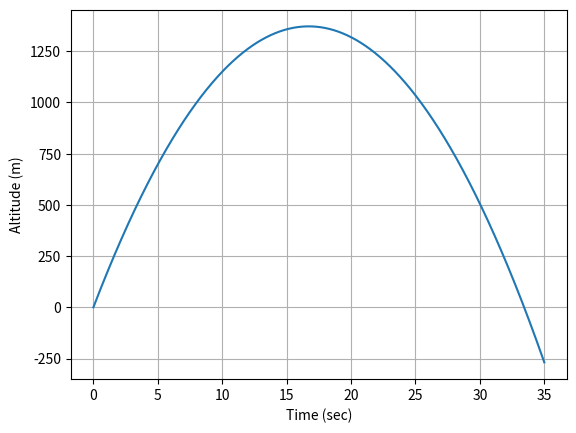
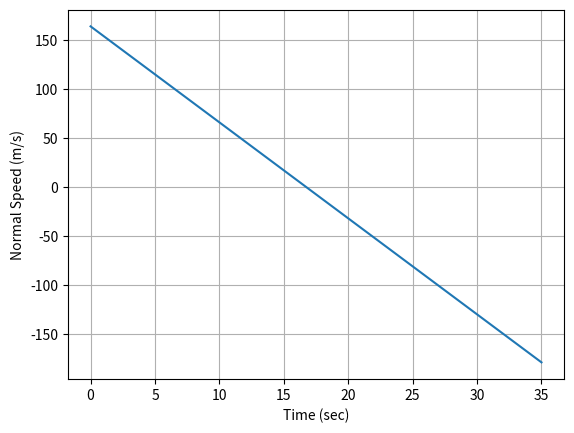

Generate these figures, in order, with matplotlib:
#Import all the modules we need
import numpy as np 
import matplotlib.pyplot as plt 
import scipy.integrate as sci 

##DEFINE SOME CONSTANT PARAMETERS

##ROCKET
mass = 640.0/1000.0 ##kg

###Equations of Motion
###F = m*a = m*zddot
## z is the altitude above the surface 
## this is in meter
## zdot is the velocity
## zddot is the acceleration
###Second Order Differential Equation
def Derivatives(state,t):
    ###Globals
    global mass
    #state vector
    z = state[0]
    velz = state[1]
    
    #Compute zdot - Kinematic Relationship
    zdot = velz
    
    ###Compute the Total Forces
    ###GRavity
    gravity = -9.81*mass
    
    ###Aerodynamics
    aero = 0.0
    
    ###Thrust
    thrust = 0.0
    
    Forces = gravity + aero + thrust
    
    #Compute Acceleration
    zddot = Forces/mass
    
    #Compute the statedot
    statedot = np.asarray([zdot,zddot])
    
    return statedot

###########EVERYTHING BELOW HERE IS THE MAIN SCRIPT###

###Initial Conditions
z0 = 0.0 ##m
velz0 = 164.0 #m/s
stateinitial = np.asarray([z0,velz0])

##Time window
tout = np.linspace(0,35,1000) #initial,final,#data points

###Numerical Integration Call
stateout = sci.odeint(Derivatives,stateinitial,tout)

###REname variables
zout = stateout[:,0]
velzout = stateout[:,1]

###Plot

###ALTITUDE
plt.plot(tout,zout)
plt.xlabel('Time (sec)')
plt.ylabel('Altitude (m)')
plt.grid()

###VELOCITY
plt.figure()
plt.plot(tout,velzout)
plt.xlabel('Time (sec)')
plt.ylabel('Normal Speed (m/s)')
plt.grid()